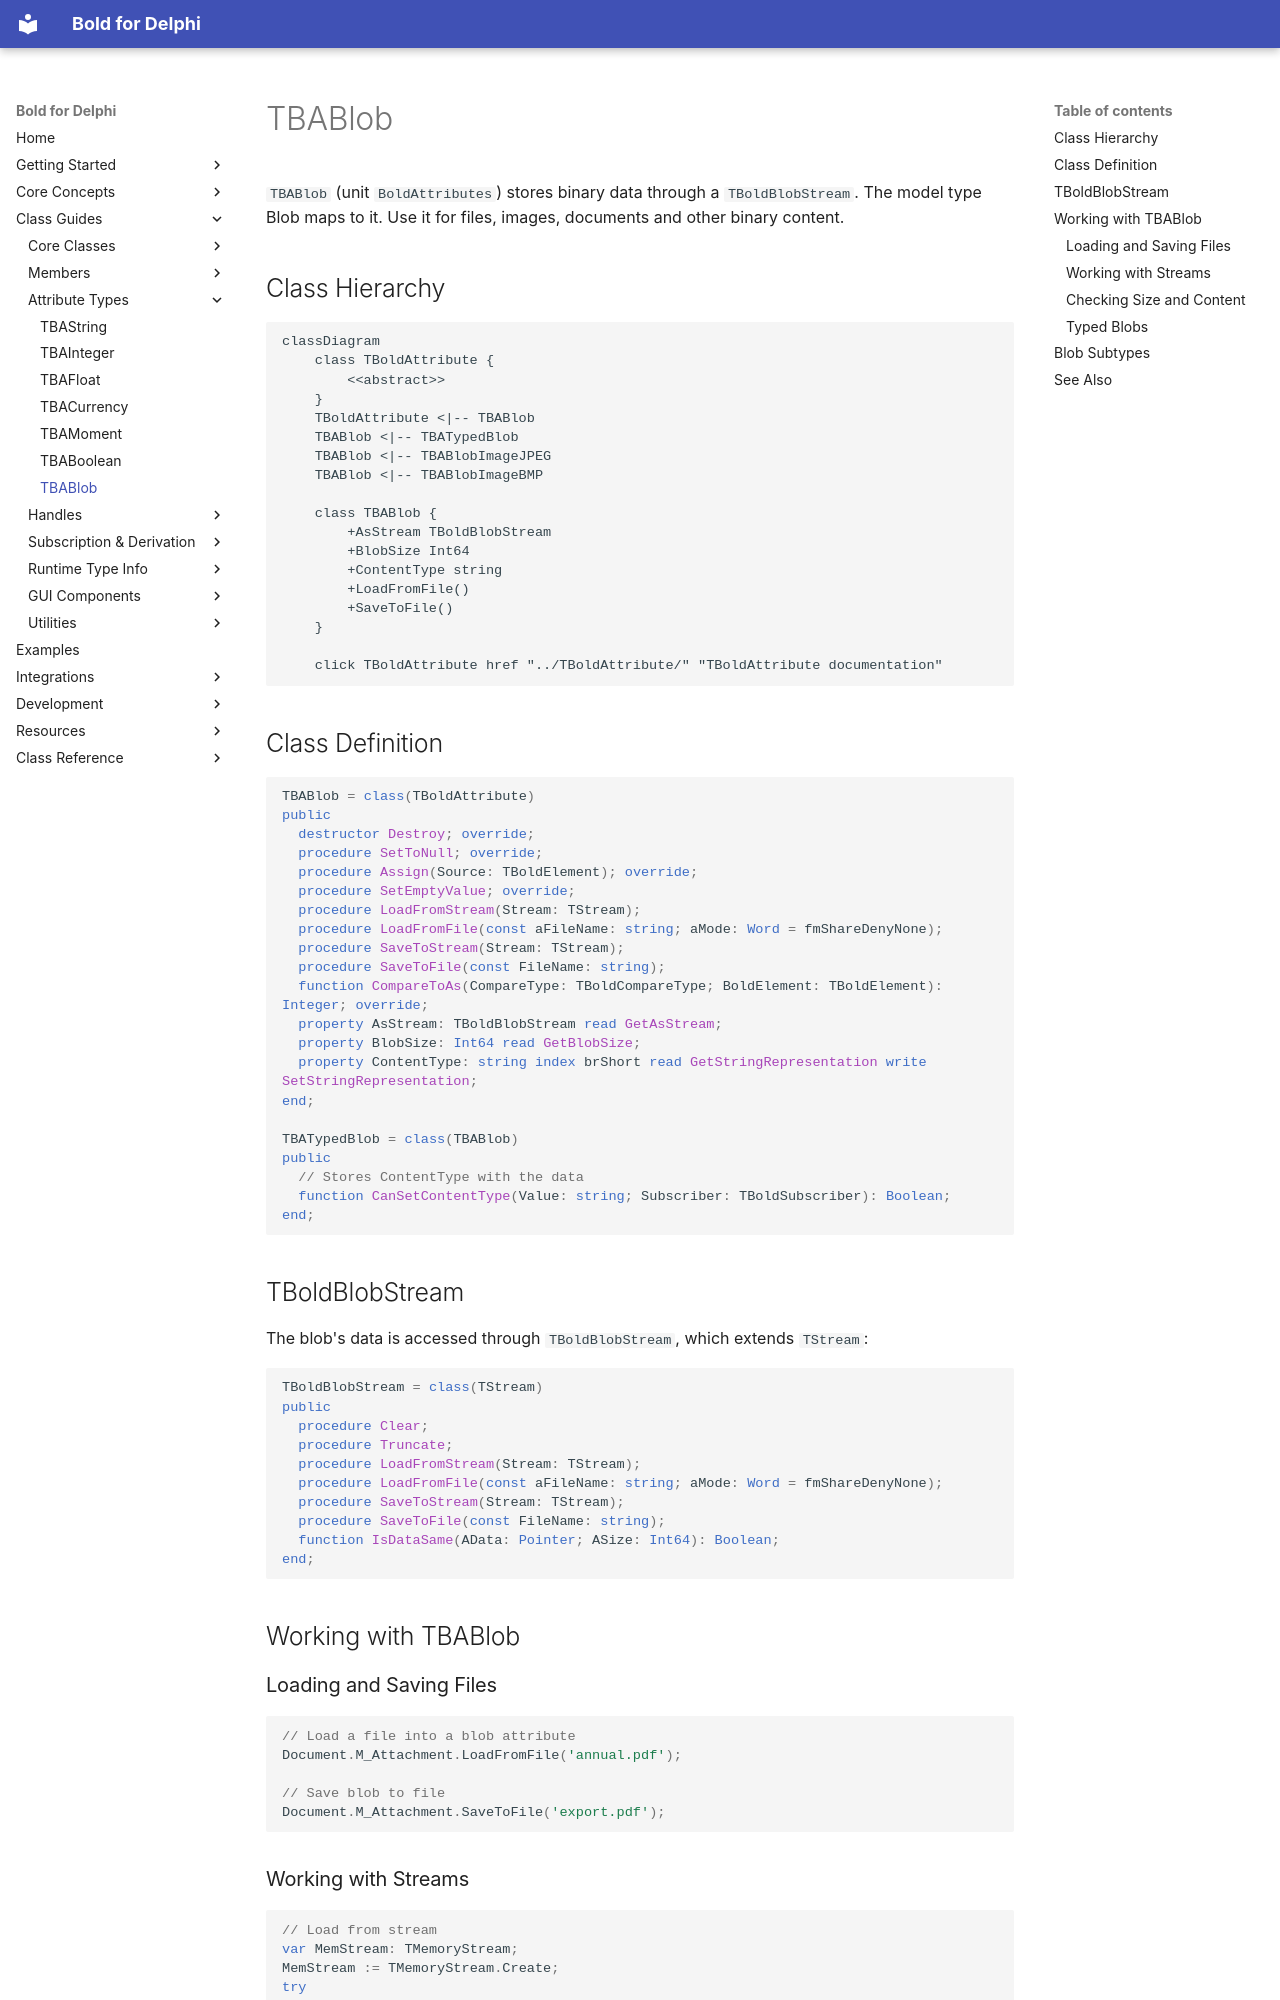

repository: bero/BoldForDelphi · page: classes/TBABlob/index.html · generator: mkdocs

# TBABlob

`TBABlob` (unit `BoldAttributes`) stores binary data through a `TBoldBlobStream`. The model type Blob maps to it. Use it for files, images, documents and other binary content.

## Class Hierarchy

```mermaid
classDiagram
    class TBoldAttribute {
        <<abstract>>
    }
    TBoldAttribute <|-- TBABlob
    TBABlob <|-- TBATypedBlob
    TBABlob <|-- TBABlobImageJPEG
    TBABlob <|-- TBABlobImageBMP

    class TBABlob {
        +AsStream TBoldBlobStream
        +BlobSize Int64
        +ContentType string
        +LoadFromFile()
        +SaveToFile()
    }

    click TBoldAttribute href "../TBoldAttribute/" "TBoldAttribute documentation"
```

## Class Definition

```pascal
TBABlob = class(TBoldAttribute)
public
  destructor Destroy; override;
  procedure SetToNull; override;
  procedure Assign(Source: TBoldElement); override;
  procedure SetEmptyValue; override;
  procedure LoadFromStream(Stream: TStream);
  procedure LoadFromFile(const aFileName: string; aMode: Word = fmShareDenyNone);
  procedure SaveToStream(Stream: TStream);
  procedure SaveToFile(const FileName: string);
  function CompareToAs(CompareType: TBoldCompareType; BoldElement: TBoldElement): Integer; override;
  property AsStream: TBoldBlobStream read GetAsStream;
  property BlobSize: Int64 read GetBlobSize;
  property ContentType: string index brShort read GetStringRepresentation write SetStringRepresentation;
end;

TBATypedBlob = class(TBABlob)
public
  // Stores ContentType with the data
  function CanSetContentType(Value: string; Subscriber: TBoldSubscriber): Boolean;
end;
```

## TBoldBlobStream

The blob's data is accessed through `TBoldBlobStream`, which extends `TStream`:

```pascal
TBoldBlobStream = class(TStream)
public
  procedure Clear;
  procedure Truncate;
  procedure LoadFromStream(Stream: TStream);
  procedure LoadFromFile(const aFileName: string; aMode: Word = fmShareDenyNone);
  procedure SaveToStream(Stream: TStream);
  procedure SaveToFile(const FileName: string);
  function IsDataSame(AData: Pointer; ASize: Int64): Boolean;
end;
```

## Working with TBABlob

### Loading and Saving Files

```pascal
// Load a file into a blob attribute
Document.M_Attachment.LoadFromFile('annual.pdf');

// Save blob to file
Document.M_Attachment.SaveToFile('export.pdf');
```
